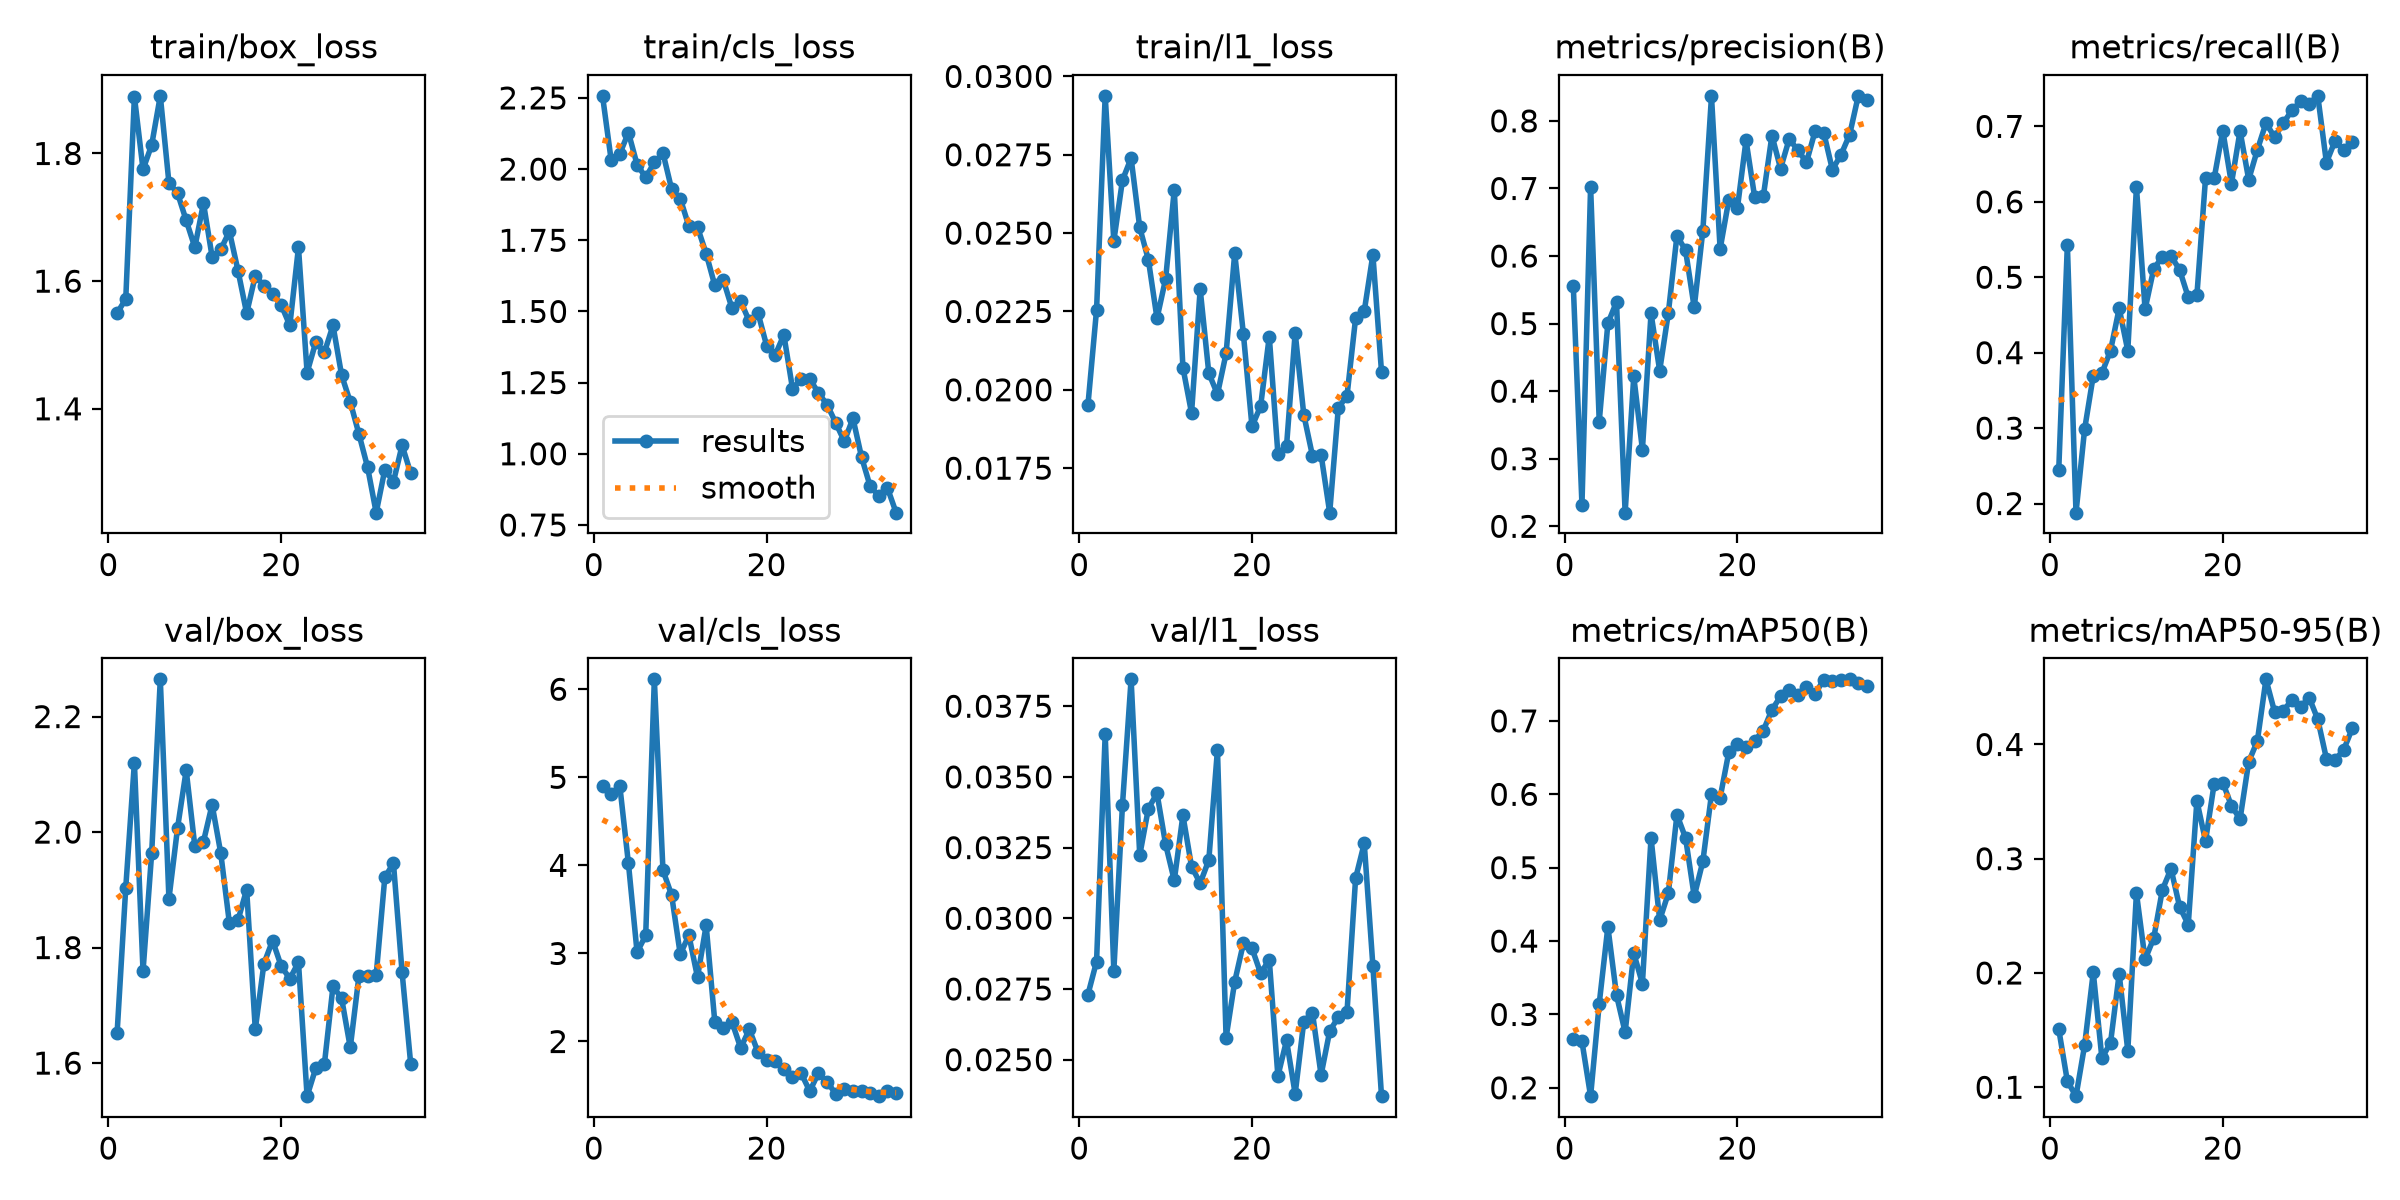

Values plotted in this chart, from the file beside it:
epoch, time, train/box_loss, train/cls_loss, train/l1_loss, metrics/precision(B), metrics/recall(B), metrics/mAP50(B), metrics/mAP50-95(B), val/box_loss, val/cls_loss, val/l1_loss, lr/pg0, lr/pg1, lr/pg2
1, 130.7, 1.55, 2.257, 0.01951, 0.555, 0.2438, 0.2672, 0.151, 1.653, 4.903, 0.0273, 0.0005248, 0.0005248, 0.0005248
2, 205.8, 1.572, 2.032, 0.02255, 0.232, 0.5431, 0.2632, 0.1053, 1.904, 4.809, 0.02847, 0.001054, 0.001054, 0.001054
3, 280.4, 1.889, 2.054, 0.02938, 0.7025, 0.1879, 0.1886, 0.09219, 2.12, 4.904, 0.03651, 0.001555, 0.001555, 0.001555
4, 354.8, 1.775, 2.128, 0.02475, 0.3551, 0.2985, 0.3147, 0.1368, 1.759, 4.021, 0.02814, 0.001543, 0.001543, 0.001543
5, 429.5, 1.813, 2.016, 0.02669, 0.5003, 0.3695, 0.4193, 0.2006, 1.963, 3.014, 0.03401, 0.001502, 0.001502, 0.001502
6, 504.7, 1.89, 1.971, 0.02739, 0.532, 0.3729, 0.3264, 0.1254, 2.264, 3.205, 0.03845, 0.001461, 0.001461, 0.001461
7, 579, 1.754, 2.023, 0.02518, 0.2202, 0.4027, 0.2758, 0.139, 1.884, 6.112, 0.03223, 0.001419, 0.001419, 0.001419
8, 653.5, 1.738, 2.056, 0.02415, 0.4217, 0.4587, 0.3834, 0.1992, 2.007, 3.943, 0.03388, 0.001378, 0.001378, 0.001378
9, 728, 1.695, 1.93, 0.02228, 0.3135, 0.4027, 0.3421, 0.132, 2.107, 3.663, 0.03442, 0.001337, 0.001337, 0.001337
10, 802.1, 1.653, 1.896, 0.02354, 0.5151, 0.6197, 0.5407, 0.27, 1.975, 2.991, 0.03261, 0.001296, 0.001296, 0.001296
11, 876.8, 1.722, 1.799, 0.02638, 0.4304, 0.4575, 0.4285, 0.2118, 1.984, 3.206, 0.03134, 0.001254, 0.001254, 0.001254
12, 951.1, 1.638, 1.796, 0.02071, 0.5154, 0.5111, 0.4651, 0.2304, 2.047, 2.73, 0.03364, 0.001213, 0.001213, 0.001213
13, 1026, 1.65, 1.703, 0.01926, 0.6301, 0.5271, 0.5721, 0.2727, 1.964, 3.318, 0.03183, 0.001172, 0.001172, 0.001172
14, 1100, 1.678, 1.592, 0.02321, 0.6084, 0.5282, 0.5405, 0.2912, 1.843, 2.225, 0.03124, 0.001131, 0.001131, 0.001131
15, 1176, 1.616, 1.609, 0.02053, 0.5238, 0.5099, 0.461, 0.258, 1.848, 2.152, 0.03206, 0.001089, 0.001089, 0.001089
16, 1250, 1.55, 1.511, 0.01986, 0.6377, 0.4735, 0.5086, 0.2423, 1.9, 2.219, 0.03596, 0.001048, 0.001048, 0.001048
17, 1324, 1.608, 1.535, 0.02116, 0.8362, 0.476, 0.6002, 0.3506, 1.658, 1.927, 0.02578, 0.001007, 0.001007, 0.001007
18, 1398, 1.593, 1.465, 0.02436, 0.6104, 0.6312, 0.5953, 0.3155, 1.772, 2.137, 0.02776, 0.0009656, 0.0009656, 0.0009656
19, 1473, 1.58, 1.495, 0.02179, 0.6827, 0.6312, 0.6572, 0.3655, 1.812, 1.88, 0.02911, 0.0009244, 0.0009244, 0.0009244
20, 1548, 1.563, 1.38, 0.01883, 0.6707, 0.6944, 0.6683, 0.3666, 1.768, 1.795, 0.02894, 0.0008831, 0.0008831, 0.0008831
21, 1624, 1.531, 1.347, 0.01948, 0.7712, 0.624, 0.665, 0.3463, 1.746, 1.776, 0.02805, 0.0008418, 0.0008418, 0.0008418
22, 1698, 1.653, 1.418, 0.0217, 0.6873, 0.6939, 0.6732, 0.3347, 1.775, 1.693, 0.02854, 0.0008006, 0.0008006, 0.0008006
23, 1772, 1.457, 1.229, 0.01796, 0.6882, 0.6294, 0.6868, 0.3848, 1.543, 1.592, 0.02442, 0.0007593, 0.0007593, 0.0007593
24, 1848, 1.504, 1.261, 0.01821, 0.7783, 0.6687, 0.7153, 0.403, 1.591, 1.64, 0.02568, 0.0007181, 0.0007181, 0.0007181
25, 1923, 1.488, 1.263, 0.02182, 0.7295, 0.7044, 0.7334, 0.457, 1.598, 1.436, 0.02379, 0.0006768, 0.0006768, 0.0006768
26, 1997, 1.531, 1.214, 0.0192, 0.7731, 0.6857, 0.7417, 0.4285, 1.733, 1.641, 0.02635, 0.0006355, 0.0006355, 0.0006355
27, 2071, 1.452, 1.173, 0.0179, 0.7568, 0.7044, 0.7355, 0.4293, 1.712, 1.542, 0.02666, 0.0005943, 0.0005943, 0.0005943
28, 2145, 1.411, 1.109, 0.01793, 0.7387, 0.7211, 0.7467, 0.439, 1.627, 1.407, 0.02446, 0.000553, 0.000553, 0.000553
29, 2219, 1.361, 1.044, 0.01608, 0.785, 0.7333, 0.7371, 0.4328, 1.75, 1.463, 0.02601, 0.0005118, 0.0005118, 0.0005118
30, 2293, 1.309, 1.124, 0.01943, 0.7825, 0.7302, 0.7561, 0.4411, 1.75, 1.439, 0.02651, 0.0004705, 0.0004705, 0.0004705
31, 2380, 1.237, 0.988, 0.0198, 0.7279, 0.7405, 0.7551, 0.422, 1.752, 1.439, 0.02667, 0.0004293, 0.0004293, 0.0004293
32, 2453, 1.305, 0.8852, 0.02229, 0.7499, 0.6521, 0.7562, 0.3876, 1.922, 1.412, 0.03142, 0.000388, 0.000388, 0.000388
33, 2527, 1.286, 0.8524, 0.02251, 0.7797, 0.6807, 0.7567, 0.3864, 1.946, 1.379, 0.03265, 0.0003467, 0.0003467, 0.0003467
34, 2601, 1.343, 0.8797, 0.02431, 0.8371, 0.669, 0.7521, 0.3954, 1.757, 1.439, 0.02832, 0.0003055, 0.0003055, 0.0003055
35, 2675, 1.299, 0.7932, 0.02057, 0.8304, 0.6791, 0.748, 0.4141, 1.598, 1.413, 0.02371, 0.0002642, 0.0002642, 0.0002642
